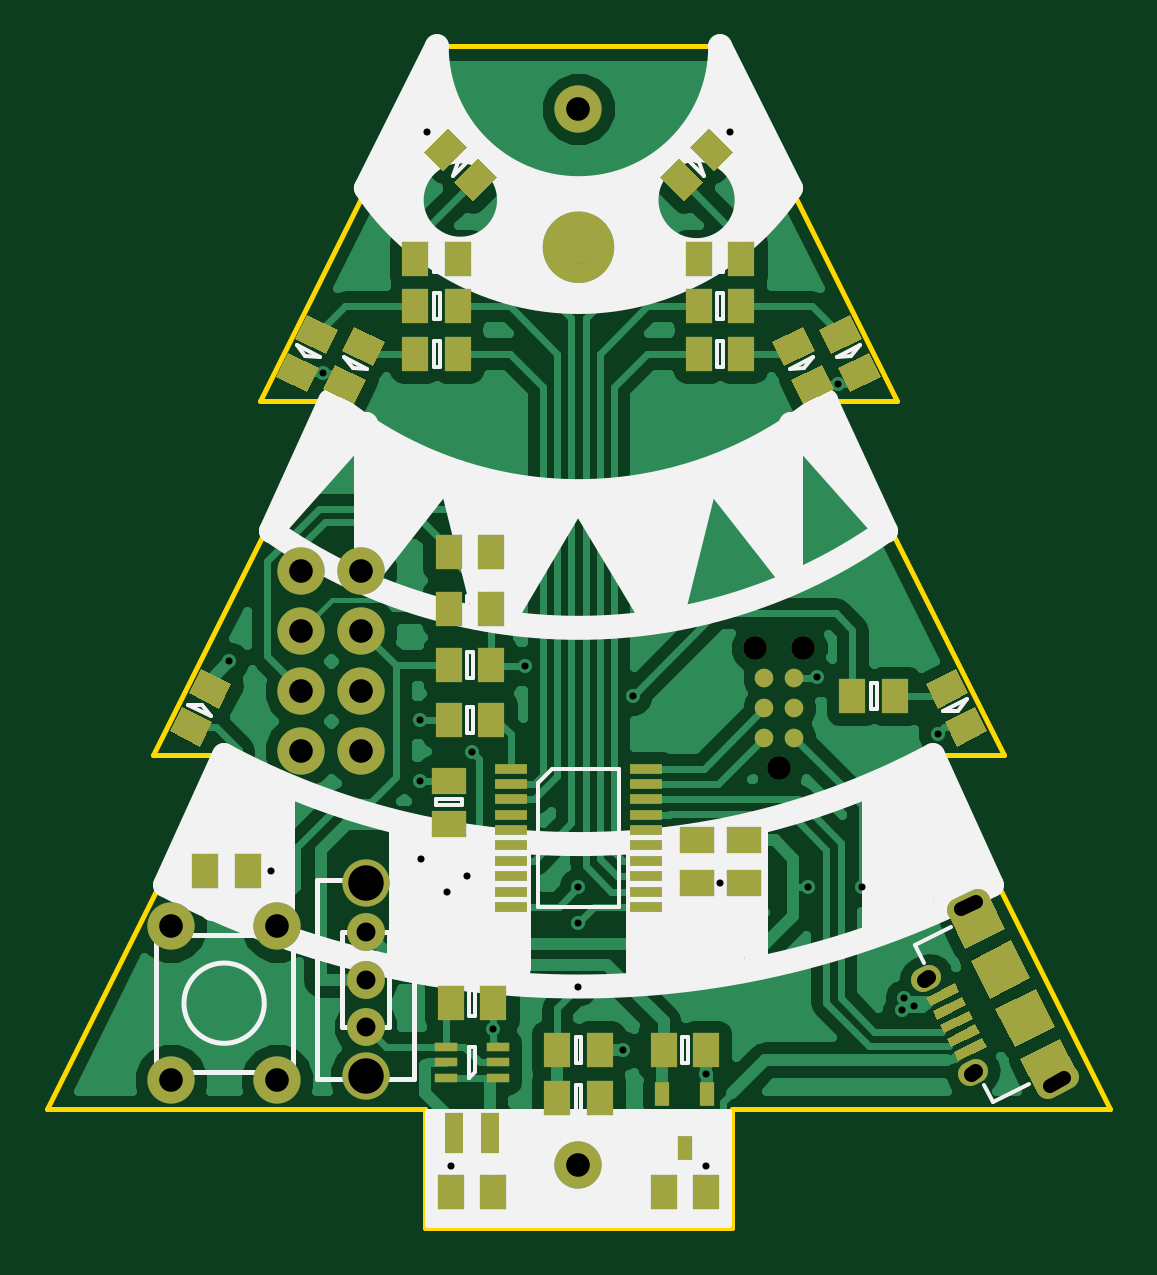
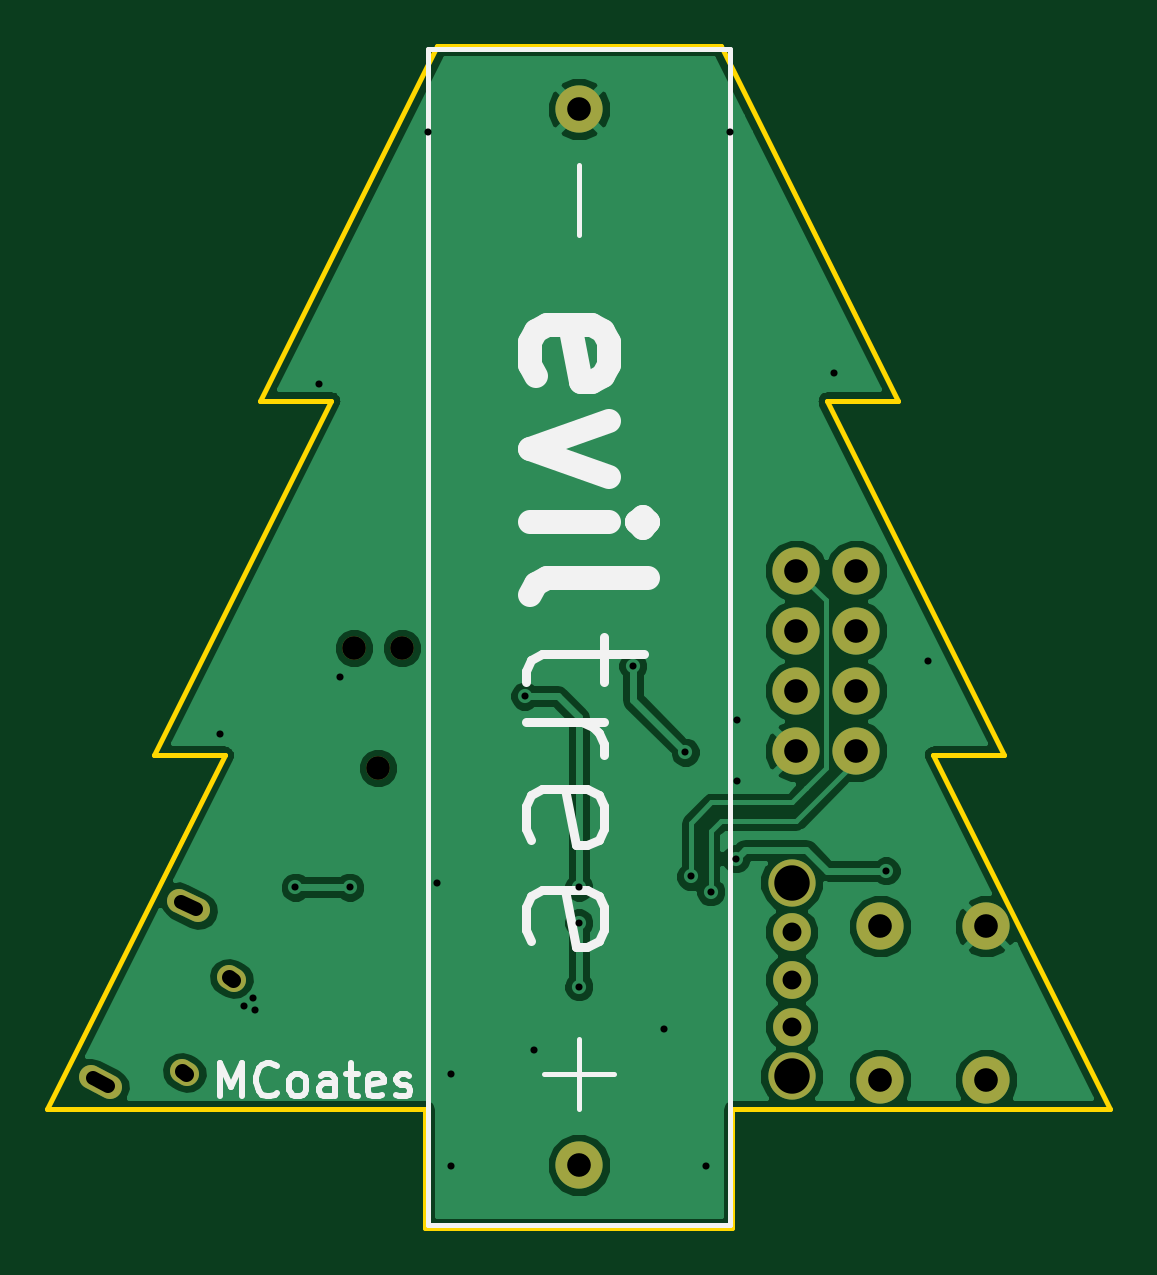
Circuit board: 8 layer files. Board 45.0 x 50.0 mm.
- bottom_copper: yuletronics-B.Cu.gbl (40084 bytes)
- bottom_mask: yuletronics-B.Mask.gbs (1185 bytes)
- bottom_silk: yuletronics-B.SilkS.gbo (5718 bytes)
- outline: yuletronics-Edge.Cuts.gm1 (1153 bytes)
- top_copper: yuletronics-F.Cu.gtl (69493 bytes)
- top_mask: yuletronics-F.Mask.gts (8250 bytes)
- top_silk: yuletronics-F.SilkS.gto (21631 bytes)
- drill: yuletronics.drl (1188 bytes)

=== bottom_copper: yuletronics-B.Cu.gbl (40084 bytes, source omitted) ===
=== bottom_mask: yuletronics-B.Mask.gbs ===
G04 #@! TF.FileFunction,Soldermask,Bot*
%FSLAX46Y46*%
G04 Gerber Fmt 4.6, Leading zero omitted, Abs format (unit mm)*
G04 Created by KiCad (PCBNEW 4.0.2+e4-6225~38~ubuntu14.04.1-stable) date Wed 02 Nov 2016 10:45:12 GMT*
%MOMM*%
G01*
G04 APERTURE LIST*
%ADD10C,0.100000*%
%ADD11C,2.000000*%
%ADD12C,1.600000*%
%ADD13C,1.000000*%
%ADD14C,1.000000*%
G04 APERTURE END LIST*
D10*
D11*
X120800000Y-107200000D03*
X120800000Y-109740000D03*
X120800000Y-112280000D03*
X120800000Y-114820000D03*
X118260000Y-114820000D03*
X118260000Y-112280000D03*
X118260000Y-109740000D03*
X118260000Y-107200000D03*
X112750000Y-128750000D03*
X117250000Y-128750000D03*
X117250000Y-122250000D03*
X112750000Y-122250000D03*
X130000000Y-87650000D03*
X130000000Y-132350000D03*
D12*
X121000000Y-124500000D03*
X121000000Y-126500000D03*
X121000000Y-122500000D03*
D11*
X121000000Y-120400000D03*
X121000000Y-128600000D03*
D13*
X144601367Y-124511998D02*
X144824905Y-124400058D01*
X146593895Y-128490984D02*
X146817433Y-128379044D01*
X146120100Y-121570642D02*
X146924838Y-121167658D01*
X149858888Y-129036830D02*
X150663626Y-128633846D01*
D14*
X138505000Y-115540000D03*
X139521000Y-110460000D03*
X137489000Y-110460000D03*
M02*

=== bottom_silk: yuletronics-B.SilkS.gbo ===
G04 #@! TF.FileFunction,Legend,Bot*
%FSLAX46Y46*%
G04 Gerber Fmt 4.6, Leading zero omitted, Abs format (unit mm)*
G04 Created by KiCad (PCBNEW 4.0.2+e4-6225~38~ubuntu14.04.1-stable) date Wed 02 Nov 2016 10:45:12 GMT*
%MOMM*%
G01*
G04 APERTURE LIST*
%ADD10C,0.100000*%
%ADD11C,0.400000*%
%ADD12C,1.000000*%
%ADD13C,0.250000*%
%ADD14C,0.200000*%
%ADD15C,2.000000*%
%ADD16C,1.600000*%
%ADD17C,1.000000*%
G04 APERTURE END LIST*
D10*
D11*
X128928571Y-110014286D02*
X128928571Y-111919048D01*
X127261905Y-110728572D02*
X131547619Y-110728572D01*
X132023810Y-110966667D01*
X132261905Y-111442858D01*
X132261905Y-111919048D01*
X132261905Y-113585715D02*
X128928571Y-113585715D01*
X129880952Y-113585715D02*
X129404762Y-113823810D01*
X129166667Y-114061906D01*
X128928571Y-114538096D01*
X128928571Y-115014287D01*
X132023810Y-118585715D02*
X132261905Y-118109525D01*
X132261905Y-117157144D01*
X132023810Y-116680953D01*
X131547619Y-116442858D01*
X129642857Y-116442858D01*
X129166667Y-116680953D01*
X128928571Y-117157144D01*
X128928571Y-118109525D01*
X129166667Y-118585715D01*
X129642857Y-118823810D01*
X130119048Y-118823810D01*
X130595238Y-116442858D01*
X132023810Y-122871429D02*
X132261905Y-122395239D01*
X132261905Y-121442858D01*
X132023810Y-120966667D01*
X131547619Y-120728572D01*
X129642857Y-120728572D01*
X129166667Y-120966667D01*
X128928571Y-121442858D01*
X128928571Y-122395239D01*
X129166667Y-122871429D01*
X129642857Y-123109524D01*
X130119048Y-123109524D01*
X130595238Y-120728572D01*
D12*
X131823810Y-98947619D02*
X132061905Y-98471429D01*
X132061905Y-97519048D01*
X131823810Y-97042857D01*
X131347619Y-96804762D01*
X129442857Y-96804762D01*
X128966667Y-97042857D01*
X128728571Y-97519048D01*
X128728571Y-98471429D01*
X128966667Y-98947619D01*
X129442857Y-99185714D01*
X129919048Y-99185714D01*
X130395238Y-96804762D01*
X128728571Y-100852381D02*
X132061905Y-102042857D01*
X128728571Y-103233333D01*
X132061905Y-105138095D02*
X128728571Y-105138095D01*
X127061905Y-105138095D02*
X127300000Y-104900000D01*
X127538095Y-105138095D01*
X127300000Y-105376190D01*
X127061905Y-105138095D01*
X127538095Y-105138095D01*
X132061905Y-108233333D02*
X131823810Y-107757142D01*
X131347619Y-107519047D01*
X127061905Y-107519047D01*
D13*
X145200000Y-129433333D02*
X145200000Y-128033333D01*
X144733333Y-129033333D01*
X144266666Y-128033333D01*
X144266666Y-129433333D01*
X142800000Y-129300000D02*
X142866666Y-129366667D01*
X143066666Y-129433333D01*
X143200000Y-129433333D01*
X143400000Y-129366667D01*
X143533333Y-129233333D01*
X143600000Y-129100000D01*
X143666666Y-128833333D01*
X143666666Y-128633333D01*
X143600000Y-128366667D01*
X143533333Y-128233333D01*
X143400000Y-128100000D01*
X143200000Y-128033333D01*
X143066666Y-128033333D01*
X142866666Y-128100000D01*
X142800000Y-128166667D01*
X142000000Y-129433333D02*
X142133333Y-129366667D01*
X142200000Y-129300000D01*
X142266666Y-129166667D01*
X142266666Y-128766667D01*
X142200000Y-128633333D01*
X142133333Y-128566667D01*
X142000000Y-128500000D01*
X141800000Y-128500000D01*
X141666666Y-128566667D01*
X141600000Y-128633333D01*
X141533333Y-128766667D01*
X141533333Y-129166667D01*
X141600000Y-129300000D01*
X141666666Y-129366667D01*
X141800000Y-129433333D01*
X142000000Y-129433333D01*
X140333333Y-129433333D02*
X140333333Y-128700000D01*
X140399999Y-128566667D01*
X140533333Y-128500000D01*
X140799999Y-128500000D01*
X140933333Y-128566667D01*
X140333333Y-129366667D02*
X140466666Y-129433333D01*
X140799999Y-129433333D01*
X140933333Y-129366667D01*
X140999999Y-129233333D01*
X140999999Y-129100000D01*
X140933333Y-128966667D01*
X140799999Y-128900000D01*
X140466666Y-128900000D01*
X140333333Y-128833333D01*
X139866666Y-128500000D02*
X139333332Y-128500000D01*
X139666666Y-128033333D02*
X139666666Y-129233333D01*
X139599999Y-129366667D01*
X139466666Y-129433333D01*
X139333332Y-129433333D01*
X138333332Y-129366667D02*
X138466666Y-129433333D01*
X138733332Y-129433333D01*
X138866666Y-129366667D01*
X138933332Y-129233333D01*
X138933332Y-128700000D01*
X138866666Y-128566667D01*
X138733332Y-128500000D01*
X138466666Y-128500000D01*
X138333332Y-128566667D01*
X138266666Y-128700000D01*
X138266666Y-128833333D01*
X138933332Y-128966667D01*
X137733332Y-129366667D02*
X137599999Y-129433333D01*
X137333332Y-129433333D01*
X137199999Y-129366667D01*
X137133332Y-129233333D01*
X137133332Y-129166667D01*
X137199999Y-129033333D01*
X137333332Y-128966667D01*
X137533332Y-128966667D01*
X137666666Y-128900000D01*
X137733332Y-128766667D01*
X137733332Y-128700000D01*
X137666666Y-128566667D01*
X137533332Y-128500000D01*
X137333332Y-128500000D01*
X137199999Y-128566667D01*
D14*
X123600000Y-85100000D02*
X123600000Y-134900000D01*
X123600000Y-134900000D02*
X136400000Y-134900000D01*
X136400000Y-134900000D02*
X136400000Y-85100000D01*
X136400000Y-85100000D02*
X123600000Y-85100000D01*
X130000000Y-90000000D02*
X130000000Y-93000000D01*
X130000000Y-130000000D02*
X130000000Y-127000000D01*
X128500000Y-128500000D02*
X131500000Y-128500000D01*
%LPC*%
D15*
X120800000Y-107200000D03*
X120800000Y-109740000D03*
X120800000Y-112280000D03*
X120800000Y-114820000D03*
X118260000Y-114820000D03*
X118260000Y-112280000D03*
X118260000Y-109740000D03*
X118260000Y-107200000D03*
X112750000Y-128750000D03*
X117250000Y-128750000D03*
X117250000Y-122250000D03*
X112750000Y-122250000D03*
X130000000Y-87650000D03*
X130000000Y-132350000D03*
D16*
X121000000Y-124500000D03*
X121000000Y-126500000D03*
X121000000Y-122500000D03*
D15*
X121000000Y-120400000D03*
X121000000Y-128600000D03*
D12*
X144601367Y-124511998D02*
X144824905Y-124400058D01*
X146593895Y-128490984D02*
X146817433Y-128379044D01*
X146120100Y-121570642D02*
X146924838Y-121167658D01*
X149858888Y-129036830D02*
X150663626Y-128633846D01*
D17*
X138505000Y-115540000D03*
X139521000Y-110460000D03*
X137489000Y-110460000D03*
M02*

=== outline: yuletronics-Edge.Cuts.gm1 ===
G04 #@! TF.FileFunction,Profile,NP*
%FSLAX46Y46*%
G04 Gerber Fmt 4.6, Leading zero omitted, Abs format (unit mm)*
G04 Created by KiCad (PCBNEW 4.0.2+e4-6225~38~ubuntu14.04.1-stable) date Wed 02 Nov 2016 10:45:12 GMT*
%MOMM*%
G01*
G04 APERTURE LIST*
%ADD10C,0.100000*%
%ADD11C,0.200000*%
G04 APERTURE END LIST*
D10*
D11*
X148000000Y-115000000D02*
X145000000Y-115000000D01*
X140500000Y-100000000D02*
X148000000Y-115000000D01*
X143500000Y-100000000D02*
X140500000Y-100000000D01*
X136000000Y-85000000D02*
X143500000Y-100000000D01*
X124000000Y-85000000D02*
X136000000Y-85000000D01*
X116500000Y-100000000D02*
X124000000Y-85000000D01*
X119500000Y-100000000D02*
X116500000Y-100000000D01*
X112000000Y-115000000D02*
X119500000Y-100000000D01*
X115000000Y-115000000D02*
X112000000Y-115000000D01*
X107500000Y-130000000D02*
X115000000Y-115000000D01*
X123500000Y-130000000D02*
X107500000Y-130000000D01*
X152500000Y-130000000D02*
X136500000Y-130000000D01*
X145000000Y-115000000D02*
X152500000Y-130000000D01*
X123500000Y-135000000D02*
X123500000Y-130000000D01*
X136500000Y-135000000D02*
X136500000Y-130000000D01*
X123500000Y-135000000D02*
X136500000Y-135000000D01*
M02*

=== top_copper: yuletronics-F.Cu.gtl (69493 bytes, source omitted) ===
=== top_mask: yuletronics-F.Mask.gts (8250 bytes, source omitted) ===
=== top_silk: yuletronics-F.SilkS.gto (21631 bytes, source omitted) ===
=== drill: yuletronics.drl ===
M48
;DRILL file {KiCad 4.0.2+e4-6225~38~ubuntu14.04.1-stable} date Wed 02 Nov 2016 10:45:15 GMT
;FORMAT={-:-/ absolute / metric / decimal}
FMAT,2
METRIC,TZ
T1C0.300
T2C0.600
T3C0.650
T4C0.800
T5C1.000
T6C1.500
T7C1.000
%
G90
G05
M71
T1
X115.225Y-111.025
X117.Y-119.9
X119.2Y-98.805
X123.3Y-113.5
X123.3Y-116.1
X123.35Y-119.38
X123.6Y-88.6
X124.425Y-120.775
X124.6Y-132.4
X125.275Y-120.125
X125.5Y-114.875
X126.4Y-126.6
X127.725Y-111.225
X130.Y-120.6
X130.Y-122.1
X130.Y-124.8
X131.9Y-127.5
X132.3Y-112.5
X135.4Y-128.5
X135.4Y-132.4
X136.Y-120.4
X136.4Y-88.6
X139.7Y-120.6
X140.1Y-111.7
X141.Y-99.305
X142.Y-120.6
X143.7Y-125.8
X143.8Y-125.3
X144.2Y-125.6
X145.2Y-114.1
T4
X121.Y-122.5
X121.Y-124.5
X121.Y-126.5
T5
X112.75Y-122.25
X112.75Y-128.75
X117.25Y-122.25
X117.25Y-128.75
X118.26Y-107.2
X118.26Y-109.74
X118.26Y-112.28
X118.26Y-114.82
X120.8Y-107.2
X120.8Y-109.74
X120.8Y-112.28
X120.8Y-114.82
X130.Y-87.65
X130.Y-132.35
T6
X121.Y-120.4
X121.Y-128.6
T7
X137.489Y-110.46
X138.505Y-115.54
X139.521Y-110.46
T2
X146.21Y-121.526G85X146.835Y-121.212
G05
X149.948Y-128.992G85X150.574Y-128.679
G05
T3
X144.624Y-124.501G85X144.803Y-124.411
G05
X146.616Y-128.48G85X146.795Y-128.39
G05
T0
M30

